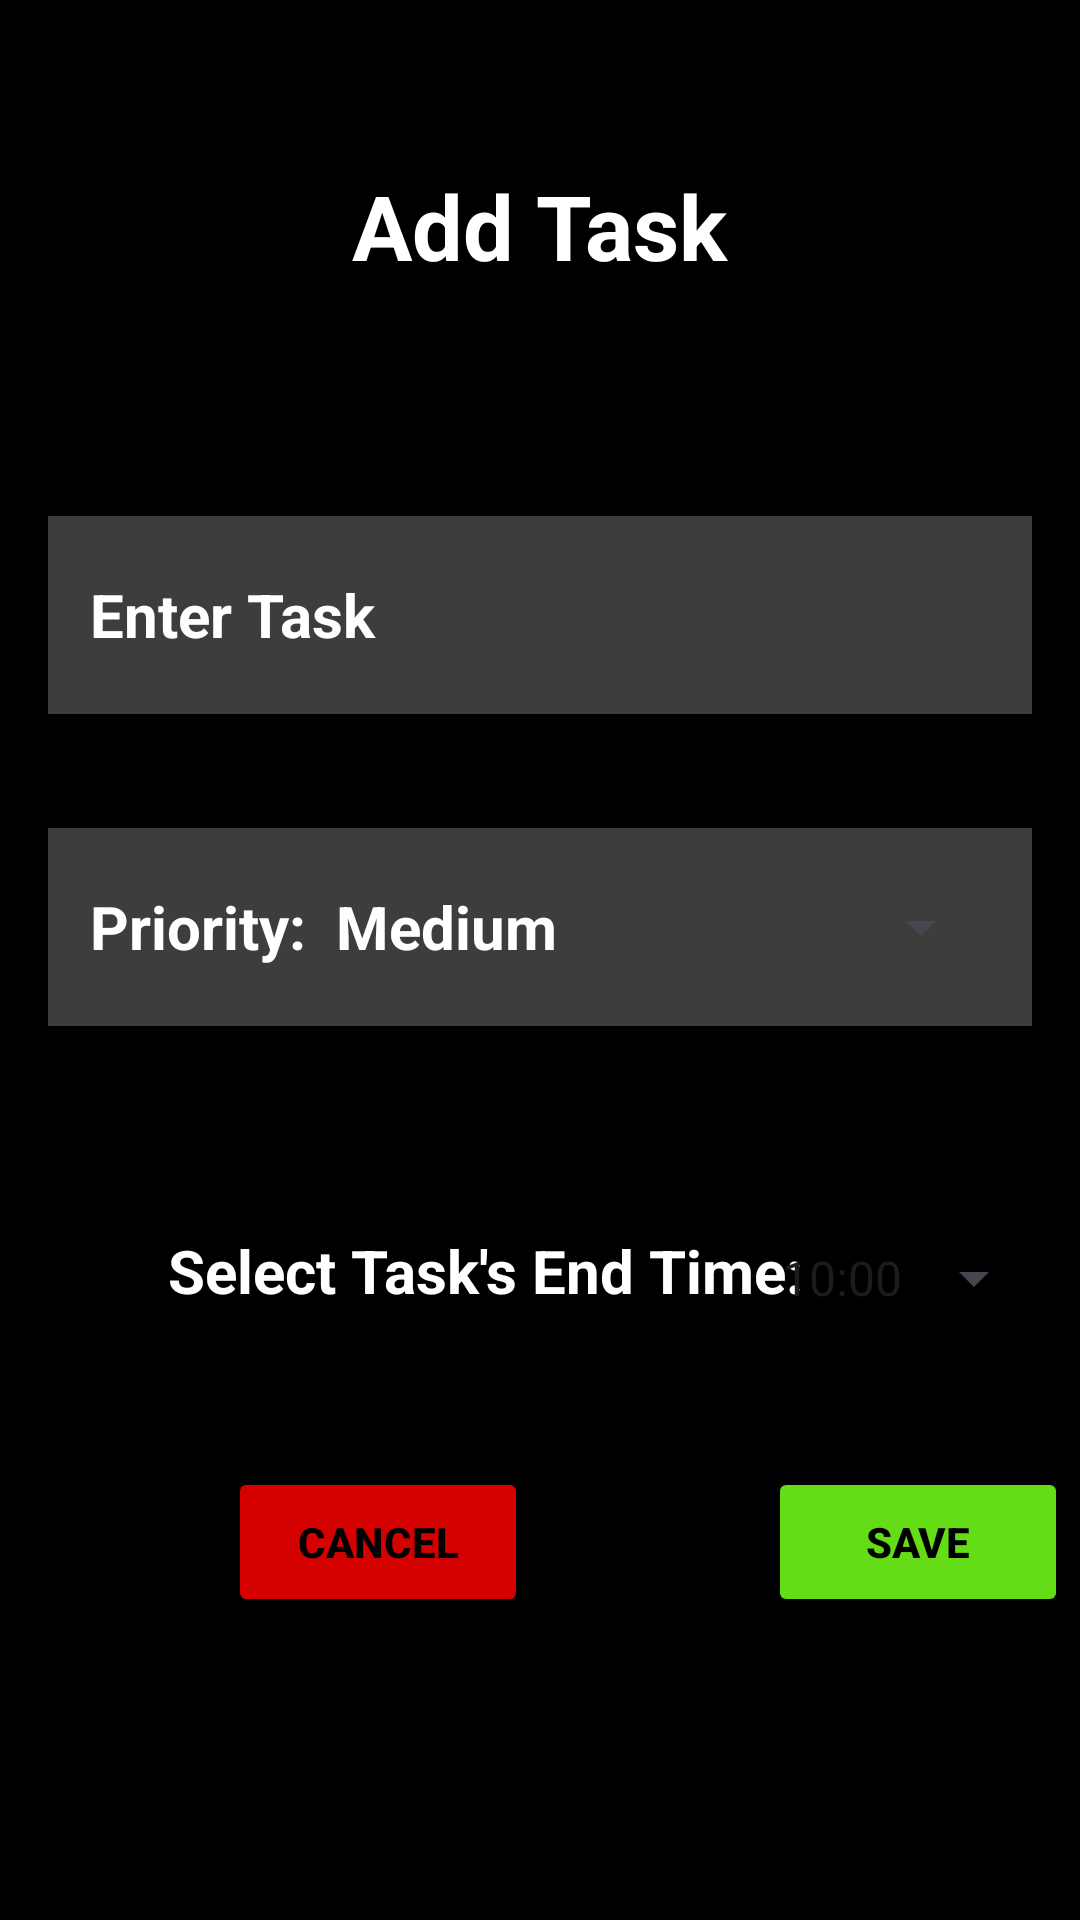

Android layout source for this screen:
<!-- AndroidManifest.xml: application theme Theme.SnapTask -->
<!-- res/layout/activity_add_task.xml -->
<?xml version="1.0" encoding="utf-8"?>
<androidx.constraintlayout.widget.ConstraintLayout xmlns:android="http://schemas.android.com/apk/res/android"
    xmlns:app="http://schemas.android.com/apk/res-auto"
    xmlns:tools="http://schemas.android.com/tools"
    android:layout_width="match_parent"
    android:layout_height="match_parent"
    android:background="@color/black"
    tools:context=".View.AddTaskActivity"
    tools:layout_editor_absoluteX="4dp"
    tools:layout_editor_absoluteY="-27dp">


    <EditText
        android:id="@+id/UpdateTaskTV"
        android:layout_width="match_parent"
        android:layout_height="66dp"
        android:layout_marginStart="16dp"
        android:layout_marginTop="172dp"
        android:layout_marginEnd="16dp"
        android:background="#3E3D3D"

        android:foregroundGravity="center_vertical|center_horizontal"
        android:gravity="center_vertical"
        android:hint="Enter Task"
        android:inputType="text"
        android:padding="14dp"
        android:textColor="#FFFFFF"
        android:textColorHint="@color/white"
        android:textSize="20sp"
        android:textStyle="bold"
        app:layout_constraintEnd_toEndOf="parent"
        app:layout_constraintHorizontal_bias="0.0"
        app:layout_constraintStart_toStartOf="parent"
        app:layout_constraintTop_toTopOf="parent" />

    <TextView
        android:id="@+id/PriorityInputUpdate"
        android:layout_width="match_parent"
        android:layout_height="66dp"
        android:layout_marginStart="16dp"
        android:layout_marginTop="276dp"
        android:layout_marginEnd="16dp"
        android:background="#3E3D3D"
        android:foregroundGravity="center_vertical|center_horizontal"
        android:gravity="center_vertical"
        android:padding="14dp"
        android:text="Priority:  Medium"
        android:textColor="#FFFFFF"
        android:textColorHint="@color/white"
        android:textSize="20sp"
        android:textStyle="bold"
        app:layout_constraintEnd_toEndOf="parent"
        app:layout_constraintHorizontal_bias="0.0"
        app:layout_constraintStart_toStartOf="parent"
        app:layout_constraintTop_toTopOf="parent" />

    <Spinner
        android:id="@+id/spinner"
        android:layout_width="143dp"
        android:layout_height="48dp"
        app:layout_constraintBottom_toBottomOf="@+id/PriorityInputUpdate"
        app:layout_constraintEnd_toEndOf="parent"
        app:layout_constraintHorizontal_bias="0.856"
        app:layout_constraintStart_toStartOf="@+id/PriorityInputUpdate"
        app:layout_constraintTop_toTopOf="@+id/PriorityInputUpdate" />

    <TextView
        android:id="@+id/textView"
        android:layout_width="wrap_content"
        android:layout_height="wrap_content"
        android:layout_marginStart="56dp"
        android:layout_marginTop="68dp"
        android:text="Select Task's End Time:"
        android:textColor="@color/white"
        android:textSize="20sp"
        android:textStyle="bold"
        app:layout_constraintStart_toStartOf="parent"
        app:layout_constraintTop_toBottomOf="@+id/PriorityInputUpdate" />

    <Button
        android:id="@+id/UpdateTimeBTN"
        style="@style/Widget.AppCompat.Light.Spinner.DropDown.ActionBar"
        android:layout_width="wrap_content"
        android:layout_height="wrap_content"
        android:layout_marginTop="60dp"
        android:layout_marginEnd="36dp"
        android:text="10:00"
        android:textSize="16dp"
        app:layout_constraintEnd_toEndOf="parent"
        app:layout_constraintHorizontal_bias="0.235"
        app:layout_constraintStart_toEndOf="@+id/textView"
        app:layout_constraintTop_toBottomOf="@+id/PriorityInputUpdate" />

    <Button
        android:id="@+id/UpdateBTN"
        android:layout_width="100dp"
        android:layout_height="50dp"
        android:layout_marginStart="80dp"
        android:backgroundTint="#64DD17"
        android:text="Save"
        android:textColor="@color/black"
        android:textStyle="bold"
        app:layout_constraintBottom_toBottomOf="parent"
        app:layout_constraintEnd_toEndOf="parent"
        app:layout_constraintHorizontal_bias="0.0"
        app:layout_constraintStart_toEndOf="@+id/CancelDialogBTN"
        app:layout_constraintTop_toBottomOf="@+id/textView"
        app:layout_constraintVertical_bias="0.34" />

    <Button
        android:id="@+id/CancelDialogBTN"
        android:layout_width="100dp"
        android:layout_height="50dp"
        android:layout_marginStart="76dp"
        android:backgroundTint="#D50000"
        android:text="Cancel"
        android:textColor="@color/black"
        android:textStyle="bold"
        app:layout_constraintBottom_toBottomOf="parent"
        app:layout_constraintStart_toStartOf="parent"
        app:layout_constraintTop_toBottomOf="@+id/textView"
        app:layout_constraintVertical_bias="0.34" />

    <TextView
        android:id="@+id/textView2"
        android:layout_width="wrap_content"
        android:layout_height="wrap_content"
        android:layout_marginStart="143dp"
        android:layout_marginTop="55dp"
        android:layout_marginEnd="143dp"
        android:layout_marginBottom="77dp"
        android:text="Add Task"
        android:textColor="@color/white"
        android:textSize="30sp"
        android:textStyle="bold"
        app:layout_constraintBottom_toTopOf="@+id/UpdateTaskTV"
        app:layout_constraintEnd_toEndOf="parent"
        app:layout_constraintStart_toStartOf="parent"
        app:layout_constraintTop_toTopOf="parent" />

</androidx.constraintlayout.widget.ConstraintLayout>
<!-- resources referenced by this layout -->
<resources>
  <color name="black">#FF000000</color>
  <color name="white">#FFFFFFFF</color>
  <style name="Theme.SnapTask" parent="Base.Theme.SnapTask" />
  <style name="Base.Theme.SnapTask" parent="Theme.Material3.DayNight.NoActionBar">
          
          
      </style>
</resources>
